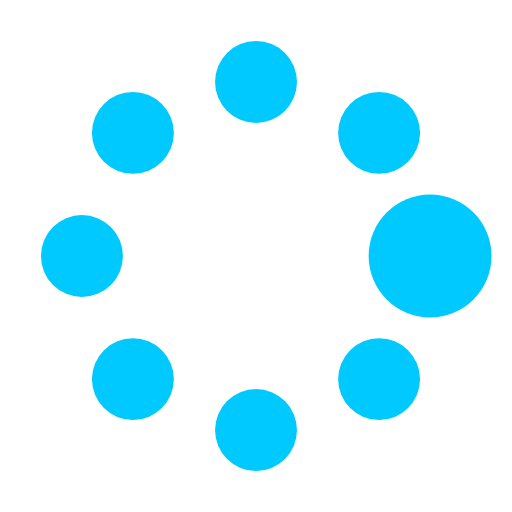
t = 0.00 s
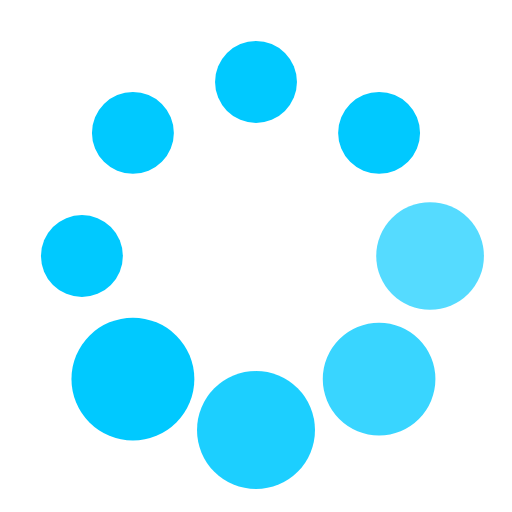
t = 0.37 s
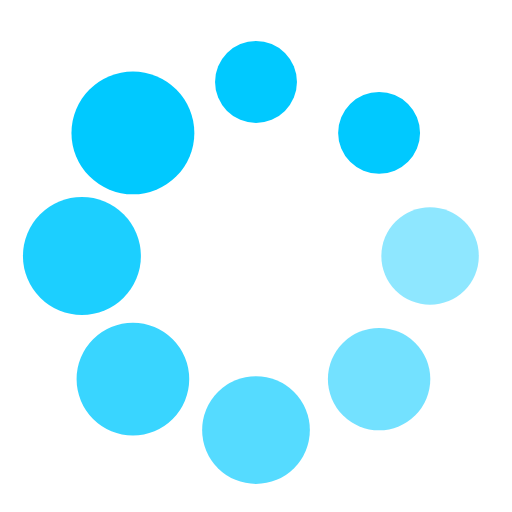
t = 0.62 s
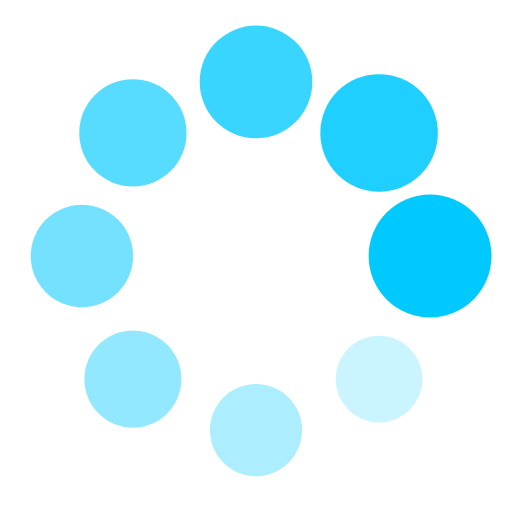
t = 1.00 s
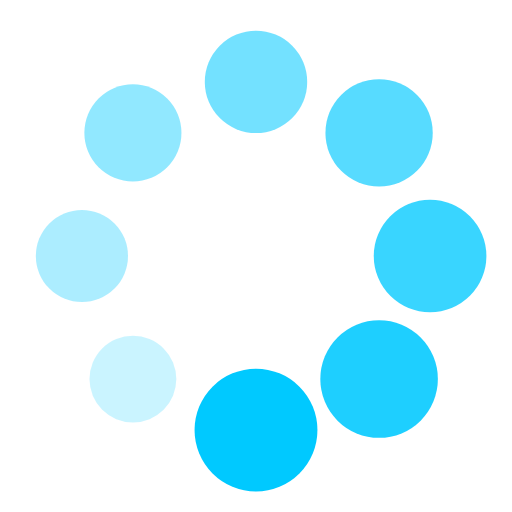
t = 1.25 s
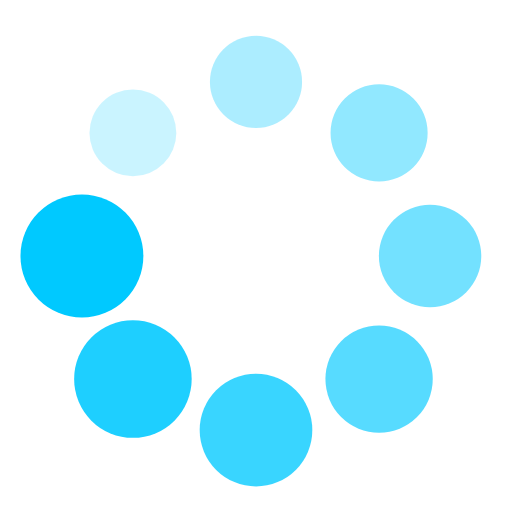
t = 1.50 s

The animated SVG that drew these frames (rendered in a browser with its animation timeline set to each time). Animation: 16 SMIL elements (animate=8,animateTransform=8); one cycle of 1.87 s, repeats indefinitely.

<?xml version="1.0" encoding="utf-8"?><svg width='184px' height='184px' xmlns="http://www.w3.org/2000/svg" viewBox="0 0 100 100" preserveAspectRatio="xMidYMid" class="uil-spin"><rect x="0" y="0" width="100" height="100" fill="none" class="bk"></rect><g transform="translate(50 50)"><g transform="rotate(0) translate(34 0)"><circle cx="0" cy="0" r="8" fill="#00C9FF"><animate attributeName="opacity" from="1" to="0.1" begin="0s" dur="1s" repeatCount="indefinite"></animate><animateTransform attributeName="transform" type="scale" from="1.5" to="1" begin="0s" dur="1s" repeatCount="indefinite"></animateTransform></circle></g><g transform="rotate(45) translate(34 0)"><circle cx="0" cy="0" r="8" fill="#00C9FF"><animate attributeName="opacity" from="1" to="0.1" begin="0.12s" dur="1s" repeatCount="indefinite"></animate><animateTransform attributeName="transform" type="scale" from="1.5" to="1" begin="0.12s" dur="1s" repeatCount="indefinite"></animateTransform></circle></g><g transform="rotate(90) translate(34 0)"><circle cx="0" cy="0" r="8" fill="#00C9FF"><animate attributeName="opacity" from="1" to="0.1" begin="0.25s" dur="1s" repeatCount="indefinite"></animate><animateTransform attributeName="transform" type="scale" from="1.5" to="1" begin="0.25s" dur="1s" repeatCount="indefinite"></animateTransform></circle></g><g transform="rotate(135) translate(34 0)"><circle cx="0" cy="0" r="8" fill="#00C9FF"><animate attributeName="opacity" from="1" to="0.1" begin="0.37s" dur="1s" repeatCount="indefinite"></animate><animateTransform attributeName="transform" type="scale" from="1.5" to="1" begin="0.37s" dur="1s" repeatCount="indefinite"></animateTransform></circle></g><g transform="rotate(180) translate(34 0)"><circle cx="0" cy="0" r="8" fill="#00C9FF"><animate attributeName="opacity" from="1" to="0.1" begin="0.5s" dur="1s" repeatCount="indefinite"></animate><animateTransform attributeName="transform" type="scale" from="1.5" to="1" begin="0.5s" dur="1s" repeatCount="indefinite"></animateTransform></circle></g><g transform="rotate(225) translate(34 0)"><circle cx="0" cy="0" r="8" fill="#00C9FF"><animate attributeName="opacity" from="1" to="0.1" begin="0.62s" dur="1s" repeatCount="indefinite"></animate><animateTransform attributeName="transform" type="scale" from="1.5" to="1" begin="0.62s" dur="1s" repeatCount="indefinite"></animateTransform></circle></g><g transform="rotate(270) translate(34 0)"><circle cx="0" cy="0" r="8" fill="#00C9FF"><animate attributeName="opacity" from="1" to="0.1" begin="0.75s" dur="1s" repeatCount="indefinite"></animate><animateTransform attributeName="transform" type="scale" from="1.5" to="1" begin="0.75s" dur="1s" repeatCount="indefinite"></animateTransform></circle></g><g transform="rotate(315) translate(34 0)"><circle cx="0" cy="0" r="8" fill="#00C9FF"><animate attributeName="opacity" from="1" to="0.1" begin="0.87s" dur="1s" repeatCount="indefinite"></animate><animateTransform attributeName="transform" type="scale" from="1.5" to="1" begin="0.87s" dur="1s" repeatCount="indefinite"></animateTransform></circle></g></g></svg>
